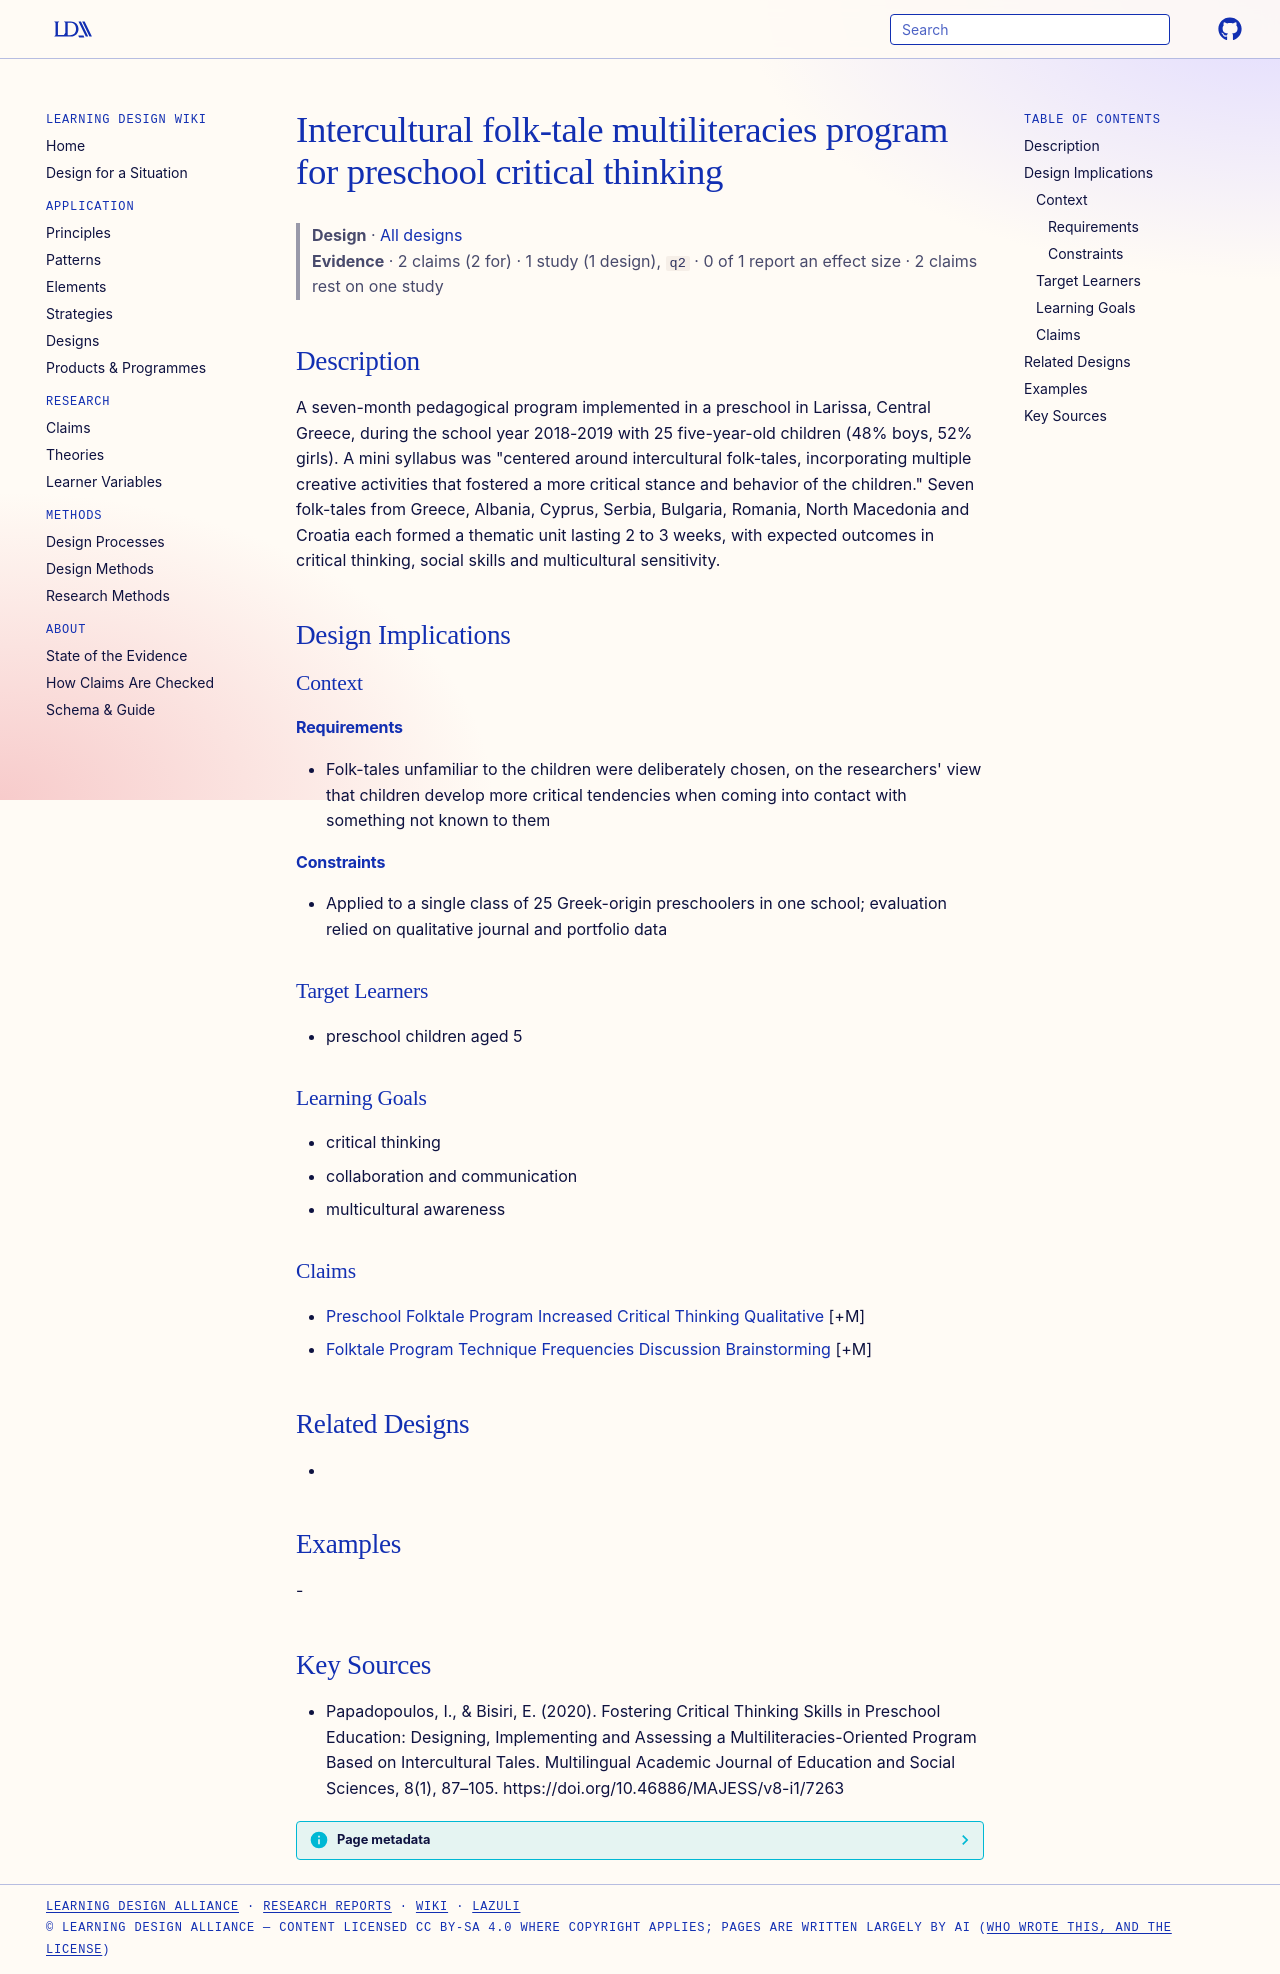

repository: Learning-Design-Alliance/learning-wiki · page: designs/intercultural-folktale-multiliteracies-preschool-program/index.html · generator: mkdocs

---
type: design
id: intercultural-folktale-multiliteracies-preschool-program
title: Intercultural folk-tale multiliteracies program for preschool critical thinking
description: "A seven-month pedagogical program implemented in a preschool in Larissa, Central Greece, during the school year 2018-2019 with 25 five-year-old children (48% boys, 52% girls)."
status: review
generated:
  by: "process:settle-candidates"
  at: 2026-10-17
sources:
  - id: papadopoulos-2020
    resource: "https://doi.org/10.46886/MAJESS/v8-i1/7263"
    title: "Papadopoulos, I., & Bisiri, E. (2020). Fostering Critical Thinking Skills in Preschool Education: Designing, Implementing and Assessing a Multiliteracies-Oriented Program Based on Intercultural Tales. Multilingual Academic Journal of Education and Social Sciences, 8(1), 87–105. https://doi.org/10.46886/MAJESS/v8-i1/7263"
    author: "Papadopoulos, I., & Bisiri, E"
---

# Intercultural folk-tale multiliteracies program for preschool critical thinking

> **Design** · [All designs](index.md)
> **Evidence** · 2 claims (2 for) · 1 study (1 design), `q2` · 0 of 1 report an effect size · 2 claims rest on one study

## Description
A seven-month pedagogical program implemented in a preschool in Larissa, Central Greece, during the school year 2018-2019 with 25 five-year-old children (48% boys, 52% girls). A mini syllabus was "centered around intercultural folk-tales, incorporating multiple creative activities that fostered a more critical stance and behavior of the children." Seven folk-tales from Greece, Albania, Cyprus, Serbia, Bulgaria, Romania, North Macedonia and Croatia each formed a thematic unit lasting 2 to 3 weeks, with expected outcomes in critical thinking, social skills and multicultural sensitivity.

## Design Implications

### Context
#### Requirements
- Folk-tales unfamiliar to the children were deliberately chosen, on the researchers' view that children develop more critical tendencies when coming into contact with something not known to them
#### Constraints
- Applied to a single class of 25 Greek-origin preschoolers in one school; evaluation relied on qualitative journal and portfolio data

### Target Learners
- preschool children aged 5

### Learning Goals
- critical thinking
- collaboration and communication
- multicultural awareness

### Claims
- [Preschool Folktale Program Increased Critical Thinking Qualitative](../claims/preschool-folktale-program-increased-critical-thinking-qualitative.md) [+M]
- [Folktale Program Technique Frequencies Discussion Brainstorming](../claims/folktale-program-technique-frequencies-discussion-brainstorming.md) [+M]

## Related Designs
- 

## Examples
-

## Key Sources
- Papadopoulos, I., & Bisiri, E. (2020). Fostering Critical Thinking Skills in Preschool Education: Designing, Implementing and Assessing a Multiliteracies-Oriented Program Based on Intercultural Tales. Multilingual Academic Journal of Education and Social Sciences, 8(1), 87–105. https://doi.org/10.46886/MAJESS/v8-i1/7263
